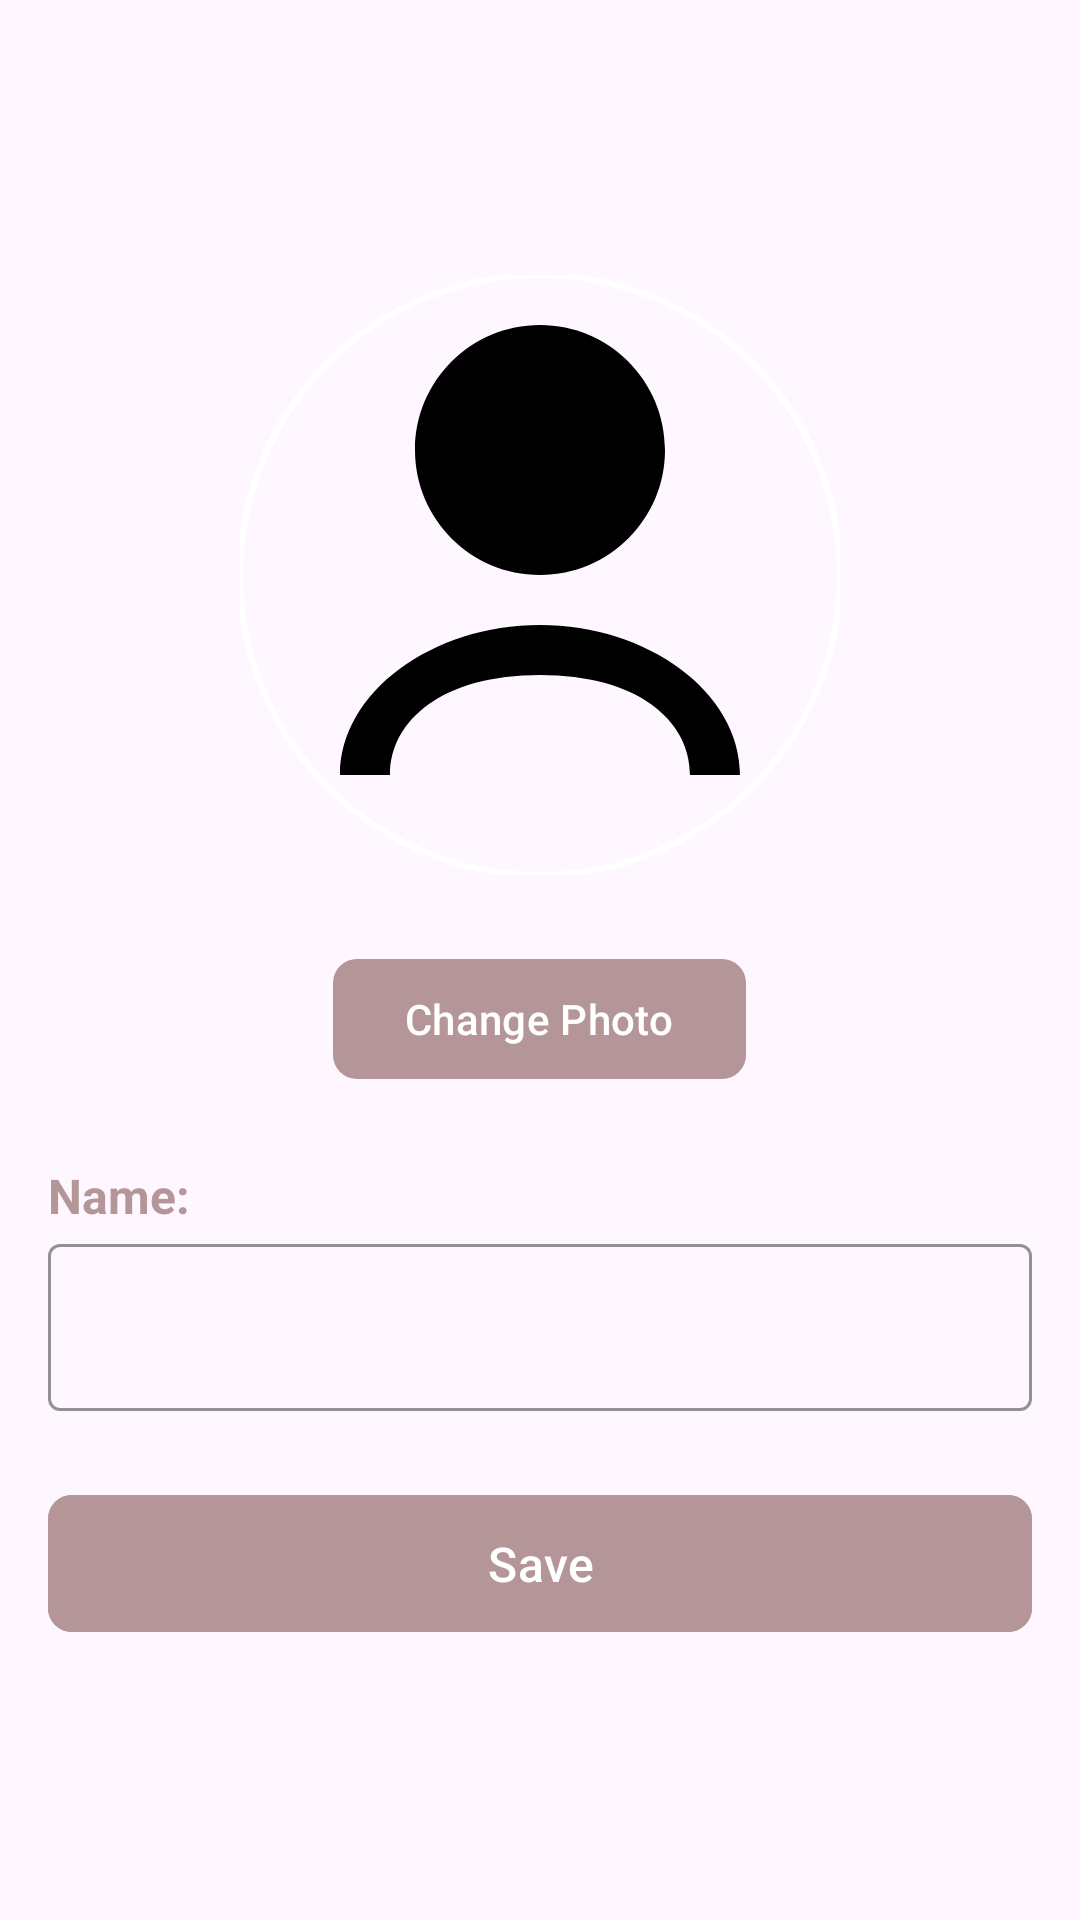

Produce the Android XML layout that renders to this screen, including the resource entries it uses.
<!-- AndroidManifest.xml: application theme Theme.Books -->
<!-- res/layout/fragment_edit_profile.xml -->
<LinearLayout
    xmlns:android="http://schemas.android.com/apk/res/android"
    xmlns:app="http://schemas.android.com/apk/res-auto"
    android:layout_width="match_parent"
    android:layout_height="match_parent"
    android:orientation="vertical"
    android:padding="16dp"
    android:gravity="center">

    <com.google.android.material.imageview.ShapeableImageView
        android:id="@+id/profileImageView"
        android:layout_width="200dp"
        android:layout_height="200dp"
        android:layout_marginBottom="24dp"
        android:scaleType="centerCrop"
        android:src="@drawable/ic_profile"
        app:shapeAppearanceOverlay="@style/CircleImageShape"
        app:strokeColor="@color/white"
        app:strokeWidth="2dp" />

    <com.google.android.material.button.MaterialButton
        android:id="@+id/changePhotoButton"
        android:layout_width="wrap_content"
        android:layout_height="wrap_content"
        android:text="Change Photo"
        android:layout_marginBottom="24dp"
        app:cornerRadius="8dp"/>

    <LinearLayout
        android:layout_width="match_parent"
        android:layout_height="wrap_content"
        android:orientation="vertical"
        android:layout_marginBottom="12dp">

        <TextView
            android:id="@+id/nameTitle"
            android:layout_width="wrap_content"
            android:layout_height="wrap_content"
            android:text="Name:"
            android:textSize="16sp"
            android:textStyle="bold"
            android:textColor="@color/button_color"/>

        <com.google.android.material.textfield.TextInputLayout
            android:id="@+id/nameEditText"
            style="@style/Widget.MaterialComponents.TextInputLayout.OutlinedBox"
            android:layout_width="match_parent"
            android:layout_height="wrap_content"
            app:boxStrokeColor="@color/button_color"
            app:hintTextColor="@color/button_color"
            app:layout_constraintTop_toBottomOf="@id/nameText"
            app:startIconTint="@color/button_color">

            <com.google.android.material.textfield.TextInputEditText
                android:id="@+id/nameInput"
                android:layout_width="match_parent"
                android:layout_height="wrap_content"
                android:inputType="textPersonName" />

        </com.google.android.material.textfield.TextInputLayout>
    </LinearLayout>
    <FrameLayout
        android:id="@+id/submitPostContainer"
        android:layout_width="match_parent"
        android:layout_height="wrap_content"
        android:layout_marginTop="12dp">

        <com.google.android.material.button.MaterialButton
            android:id="@+id/saveButton"
            android:layout_width="match_parent"
            android:layout_height="wrap_content"
            android:text="Save"
            android:textColor="#FFFFFF"
            android:backgroundTint="@color/button_color"
            android:padding="12dp"
            android:textSize="16sp"
            android:gravity="center"
            app:cornerRadius="8dp"/>

        <ProgressBar
            android:id="@+id/profileProgressSpinner"
            android:layout_width="24dp"
            android:layout_height="24dp"
            android:layout_gravity="center"
            android:visibility="gone"
            android:indeterminate="true"
            android:indeterminateTint="@android:color/white"
            style="?android:attr/progressBarStyleSmall"/>

    </FrameLayout>
</LinearLayout>
<!-- resources referenced by this layout -->
<resources>
  <color name="button_color">#b49698</color>
  <color name="white">#FFFFFFFF</color>
  <!-- drawable ic_profile (drawable) -->
  <vector xmlns:android="http://schemas.android.com/apk/res/android"
      android:width="24dp"
      android:height="24dp"
      android:viewportWidth="24"
      android:viewportHeight="24">
      <path
          android:fillColor="@android:color/black"
          android:pathData="M12 12C14.76 12 17 9.76 17 7C17 4.24 14.76 2 12 2C9.24 2 7 4.24 7 7C7 9.76 9.24 12 12 12ZM4 20C4 16.69 7.69 14 12 14C16.31 14 20 16.69 20 20H18C18 17.79 15.87 16 12 16C8.13 16 6 17.79 6 20H4Z" />
  </vector>
  <style name="CircleImageShape">
          <item name="cornerFamily">rounded</item>
          <item name="cornerSize">50%</item>
      </style>
  <style name="Theme.Books" parent="Theme.Material3.Light.NoActionBar">
          <item name="windowActionBar">true</item>
          <item name="windowNoTitle">false</item>
          <item name="colorPrimary">@color/button_color</item>
          <item name="colorOnPrimary">@color/white</item>
      </style>
</resources>
